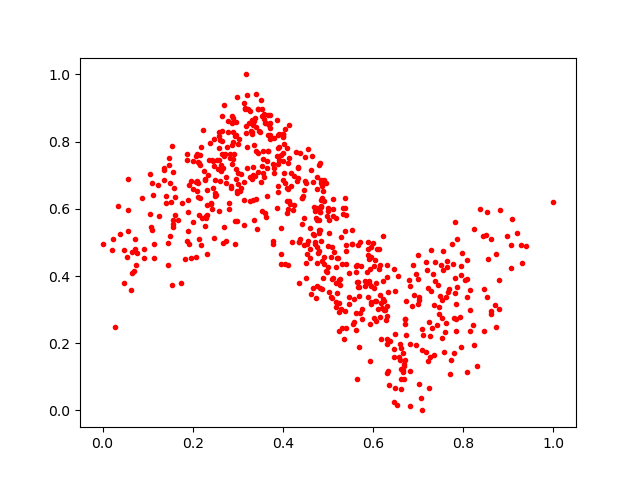

The file beside this chart, header and first rows:
0.70256144, 0.07892359
0.2216, 0.5719
0.6301, 0.1974
0.5217, 0.4522
0.484, 0.6863
0.4861, 0.6685
0.5332, 0.5846
0.474, 0.3334
0.4904, 0.622
0.3324, 0.8641
0.7292, 0.4769
0.2177, 0.7849
0.6211, 0.3858
0.1117, 0.6404
0.3611, 0.8542
0.6299, 0.213
0.1405, 0.618
0.7209, 0.1471
0.1088, 0.5383
0.7654, 0.3512
0.4846, 0.6087
0.8529, 0.5896
0.5173, 0.3087
0.2271, 0.6872
0.8072, 0.3916
0.8607, 0.2862
0.2481, 0.8072
0.5247, 0.3191
0.5888, 0.3383
0.1051, 0.5837
0.8535, 0.3378
0.4105, 0.6577
0.3698, 0.8508
0.2894, 0.8283
0.4031, 0.7926
0.6148, 0.278
0.4811, 0.7297
0.7854, 0.3674
0.8729, 0.2474
0.6182, 0.3196
0.862, 0.5097
0.327, 0.6947
0.6594, 0.1498
0.2988, 0.6475
0.4042, 0.4359
0.2781, 0.83
0.34, 0.9404
0.7836, 0.2714
0.4131, 0.7516
0.2405, 0.6187
0.6678, 0.1319
0.1229, 0.6714
0.1362, 0.7142
0.6993, 0.3167
0.3133, 0.9142
0.8076, 0.3377
0.5949, 0.3712
0.6225, 0.331
0.3527, 0.5938
0.5878, 0.4803
0.3079, 0.7045
... 590 more rows
